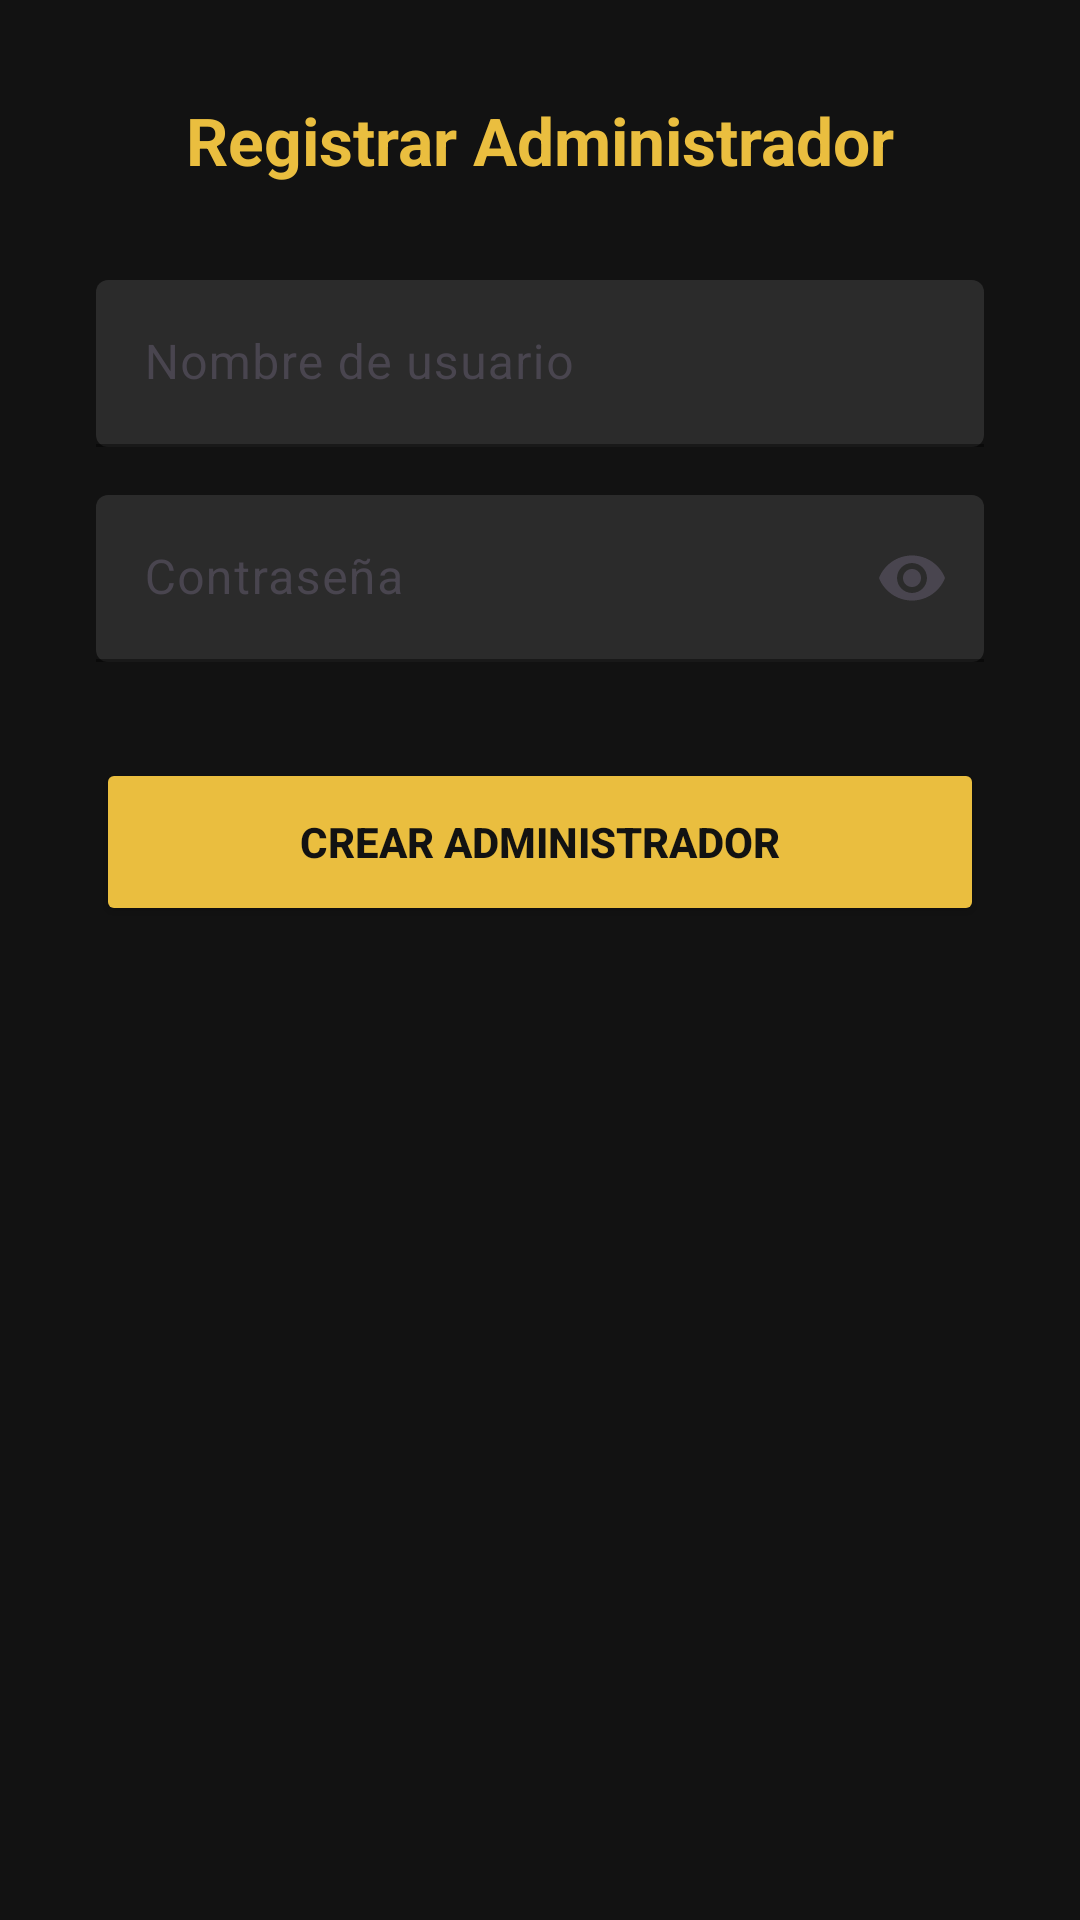

This screen was rendered from an Android layout file. Write that file and the resources it references.
<!-- AndroidManifest.xml: application theme Theme.Estilo_Al_Paso_App -->
<!-- res/layout/activity_register_admin.xml -->
<?xml version="1.0" encoding="utf-8"?>
<ScrollView xmlns:android="http://schemas.android.com/apk/res/android"
    xmlns:app="http://schemas.android.com/apk/res-auto"
    android:layout_width="match_parent"
    android:layout_height="match_parent"
    android:background="@color/gris_oscuro">

    <LinearLayout
        android:layout_width="match_parent"
        android:layout_height="wrap_content"
        android:gravity="center_horizontal"
        android:orientation="vertical"
        android:padding="32dp">

        <TextView
            android:layout_width="wrap_content"
            android:layout_height="wrap_content"
            android:layout_marginBottom="32dp"
            android:text="Registrar Administrador"
            android:textColor="@color/dorado"
            android:textSize="22sp"
            android:textStyle="bold" />

        <com.google.android.material.textfield.TextInputLayout
            android:id="@+id/regAdminNombreLayout"
            android:layout_width="match_parent"
            android:layout_height="wrap_content"
            android:hint="Nombre de usuario"
            app:boxBackgroundColor="@color/gris_very_dark"
            app:boxBackgroundMode="filled"
            app:boxStrokeColor="@color/dorado"
            app:hintTextColor="@color/dorado">

            <com.google.android.material.textfield.TextInputEditText
                android:id="@+id/regAdminNombreInput"
                android:layout_width="match_parent"
                android:layout_height="wrap_content"
                android:inputType="text"
                android:textColor="@color/white" />
        </com.google.android.material.textfield.TextInputLayout>

        <com.google.android.material.textfield.TextInputLayout
            android:id="@+id/regAdminPasswordLayout"
            android:layout_width="match_parent"
            android:layout_height="wrap_content"
            android:layout_marginTop="16dp"
            android:hint="Contraseña"
            app:boxBackgroundColor="@color/gris_very_dark"
            app:boxBackgroundMode="filled"
            app:boxStrokeColor="@color/dorado"
            app:endIconMode="password_toggle"
            app:hintTextColor="@color/dorado">

            <com.google.android.material.textfield.TextInputEditText
                android:id="@+id/regAdminPasswordInput"
                android:layout_width="match_parent"
                android:layout_height="wrap_content"
                android:inputType="textPassword"
                android:textColor="@color/white" />
        </com.google.android.material.textfield.TextInputLayout>

        <Button
            android:id="@+id/btnRegistrarAdmin"
            android:layout_width="match_parent"
            android:layout_height="56dp"
            android:layout_marginTop="32dp"
            android:backgroundTint="@color/dorado"
            android:text="Crear Administrador"
            android:textColor="@color/gris_oscuro"
            android:textStyle="bold"
            app:cornerRadius="12dp" />

        <ProgressBar
            android:id="@+id/regAdminProgress"
            android:layout_width="wrap_content"
            android:layout_height="wrap_content"
            android:layout_marginTop="16dp"
            android:visibility="gone" />
    </LinearLayout>
</ScrollView>
<!-- resources referenced by this layout -->
<resources>
  <color name="dorado">#EABE3F</color>
  <color name="gris_oscuro">#121212</color>
  <color name="gris_very_dark">#2b2b2b</color>
  <color name="white">#FFFFFFFF</color>
  <style name="Theme.Estilo_Al_Paso_App" parent="Base.Theme.Estilo_Al_Paso_App" />
  <style name="Base.Theme.Estilo_Al_Paso_App" parent="Theme.Material3.DayNight.NoActionBar">
          <item name="android:windowBackground">@color/gris_oscuro</item>
          <item name="colorSurface">@color/gris_oscuro</item>
          <item name="colorSurfaceVariant">@color/gris_oscuro</item>
      </style>
</resources>
